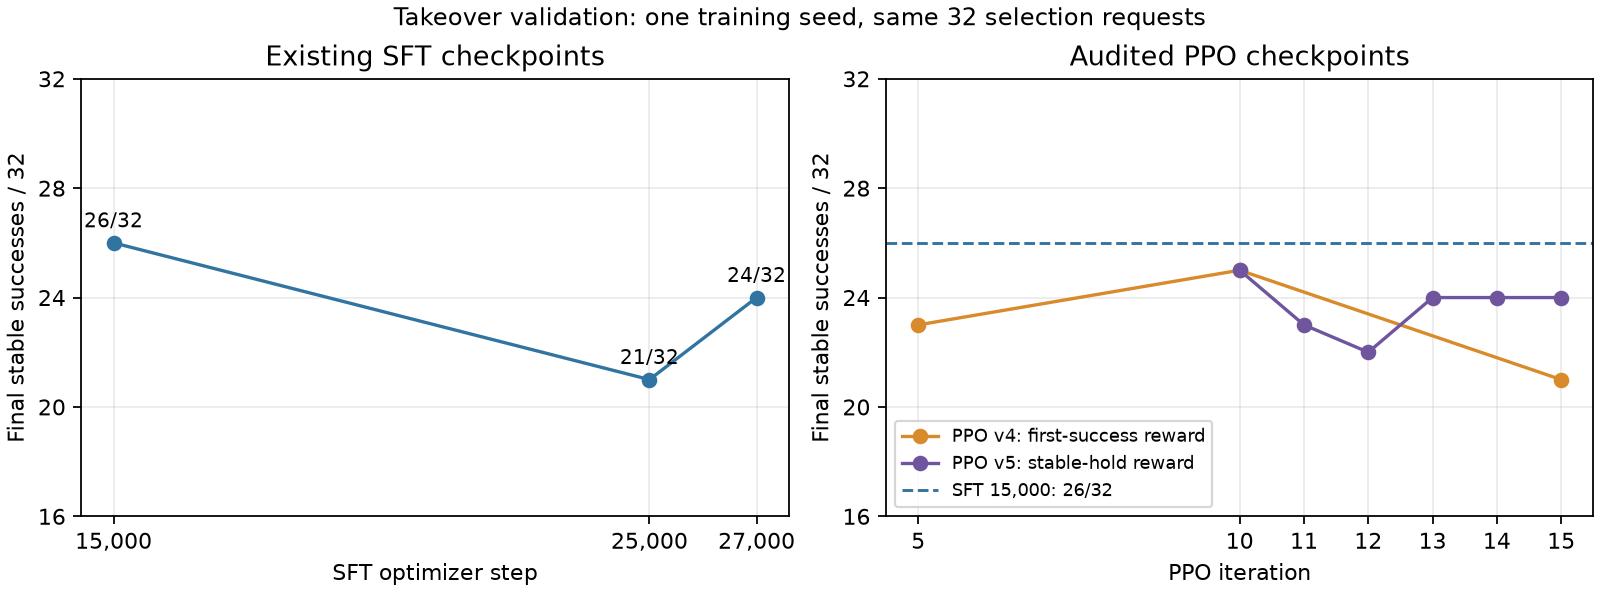

The data file committed next to this chart (first rows):
kind, step, stable_successes, requests, stable_success_rate, first_layer_once, full_stack_once, full_stack_at_end, stable_once
sft, 15000, 26, 32, 0.8125, 31, 27, 26, 27
sft, 25000, 21, 32, 0.6562, 32, 25, 22, 23
sft, 27000, 24, 32, 0.75, 32, 28, 25, 25
ppo_v4, 5, 23, 32, 0.7188, 31, 28, 25, 28
ppo_v4, 10, 25, 32, 0.7812, 31, 26, 25, 25
ppo_v4, 15, 21, 32, 0.6562, 31, 24, 21, 22
ppo_v5, 11, 23, 32, 0.7188, 31, 26, 24, 24
ppo_v5, 12, 22, 32, 0.6875, 31, 26, 24, 23
ppo_v5, 13, 24, 32, 0.75, 30, 27, 26, 25
ppo_v5, 14, 24, 32, 0.75, 31, 26, 24, 25
ppo_v5, 15, 24, 32, 0.75, 31, 26, 24, 25
